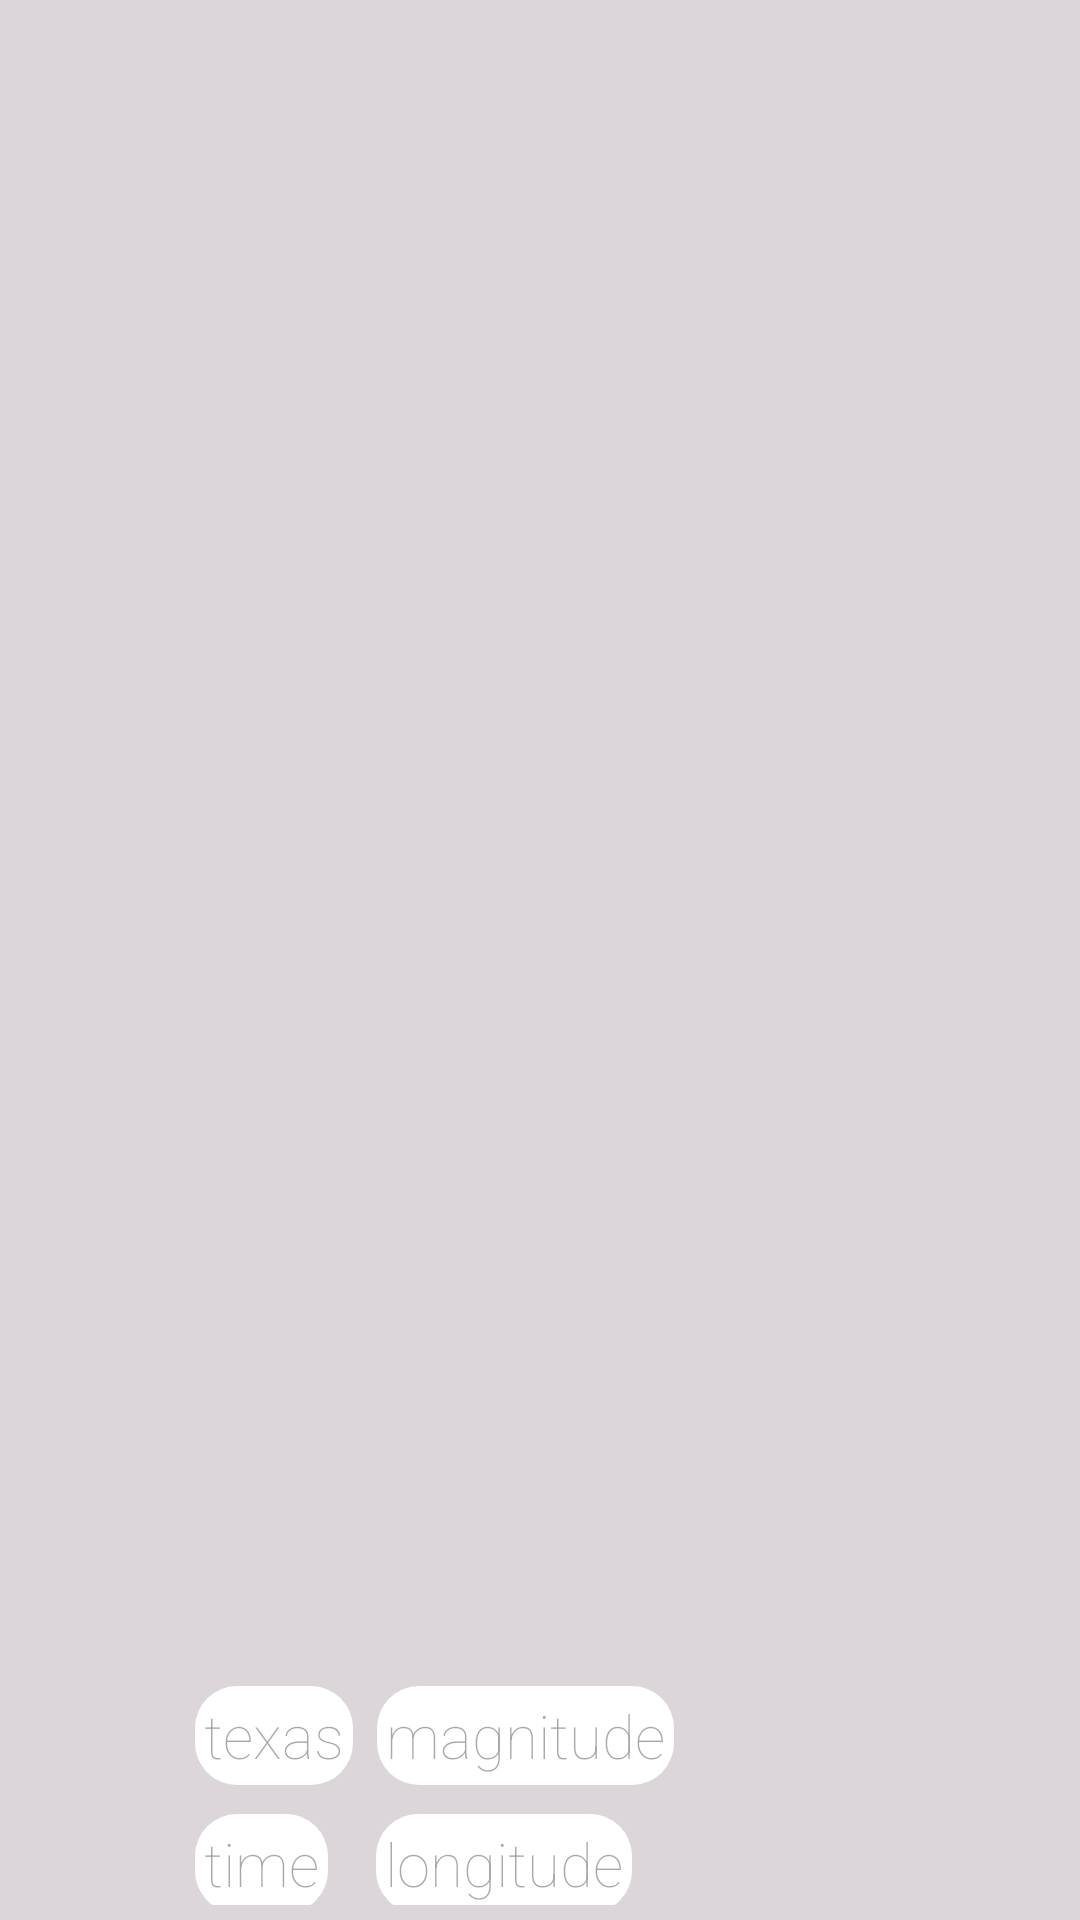

Reconstruct the res/layout file that produces this screen, plus the resources it refers to.
<!-- AndroidManifest.xml: application theme Theme.DesApp008 -->
<!-- res/layout/earthquake_card.xml -->
<?xml version="1.0" encoding="utf-8"?>
<layout xmlns:tools="http://schemas.android.com/tools"
    xmlns:app="http://schemas.android.com/apk/res-auto"
    xmlns:android="http://schemas.android.com/apk/res/android">

    <data>

    </data>

    <androidx.constraintlayout.widget.ConstraintLayout
        android:layout_width="match_parent"
        android:layout_height="wrap_content"
        android:background="@color/background"
        android:padding="5dp">

        <TextView
            android:id="@+id/number"
            android:layout_width="42dp"
            android:layout_height="64dp"
            android:layout_marginTop="8dp"
            android:layout_marginEnd="356dp"
            android:background="@drawable/round_background"
            android:fontFamily="sans-serif-black"
            android:gravity="center"
            android:hint="texas"
            android:textColor="@color/black"
            android:textFontWeight="15"
            android:textSize="20dp"
            app:layout_constraintEnd_toEndOf="parent"
            app:layout_constraintTop_toTopOf="parent" />

        <TextView
            android:id="@+id/place"
            android:layout_width="wrap_content"
            android:layout_height="wrap_content"
            android:layout_marginStart="60dp"
            android:layout_marginBottom="40dp"
            android:background="@drawable/round_background"
            android:fontFamily="sans-serif-black"
            android:hint="texas"
            android:padding="3dp"
            android:textColor="@color/black"
            android:textFontWeight="15"
            android:textSize="20dp"
            app:layout_constraintBottom_toBottomOf="parent"
            app:layout_constraintStart_toStartOf="parent" />

        <TextView
            android:id="@+id/longitude"
            android:layout_width="wrap_content"
            android:layout_height="wrap_content"
            android:layout_marginStart="16dp"
            android:layout_marginTop="12dp"
            android:background="@drawable/round_background"
            android:fontFamily="sans-serif-black"
            android:hint="longitude"
            android:padding="3dp"
            android:textColor="@color/black"
            android:textFontWeight="15"
            android:textSize="20dp"
            app:layout_constraintBottom_toBottomOf="parent"
            app:layout_constraintStart_toEndOf="@+id/time"
            app:layout_constraintTop_toBottomOf="@+id/magnitude" />

        <TextView
            android:id="@+id/time"
            android:layout_width="wrap_content"
            android:layout_height="wrap_content"
            android:layout_marginStart="60dp"
            android:layout_marginTop="12dp"
            android:background="@drawable/round_background"
            android:fontFamily="sans-serif-black"
            android:hint="time"
            android:padding="3dp"
            android:textColor="@color/black"
            android:textFontWeight="15"
            android:textSize="20dp"
            app:layout_constraintBottom_toBottomOf="parent"
            app:layout_constraintStart_toStartOf="parent"
            app:layout_constraintTop_toBottomOf="@+id/place" />

        <TextView
            android:id="@+id/magnitude"
            android:layout_width="wrap_content"
            android:layout_height="wrap_content"
            android:layout_marginStart="8dp"
            android:layout_marginBottom="40dp"
            android:background="@drawable/round_background"
            android:fontFamily="sans-serif-black"
            android:hint="magnitude"
            android:padding="3dp"
            android:textColor="@color/black"
            android:textFontWeight="15"
            android:textSize="20dp"
            app:layout_constraintBottom_toBottomOf="parent"
            app:layout_constraintStart_toEndOf="@+id/place" />

    </androidx.constraintlayout.widget.ConstraintLayout>
</layout>
<!-- resources referenced by this layout -->
<resources>
  <color name="background">#7CB8B3B3</color>
  <color name="black">#FF000000</color>
  <!-- drawable round_background (drawable) -->
  <?xml version="1.0" encoding="utf-8"?>
  <shape xmlns:android="http://schemas.android.com/apk/res/android"
      android:shape="rectangle">
      <corners android:radius="14dp" /> 
      <solid android:color="@color/white" /> 
  
  
  </shape>
  <style name="Theme.DesApp008" parent="Base.Theme.DesApp008" />
  <color name="white">#FFFFFFFF</color>
  <style name="Base.Theme.DesApp008" parent="Theme.Material3.DayNight.NoActionBar">
          
          
      </style>
</resources>
